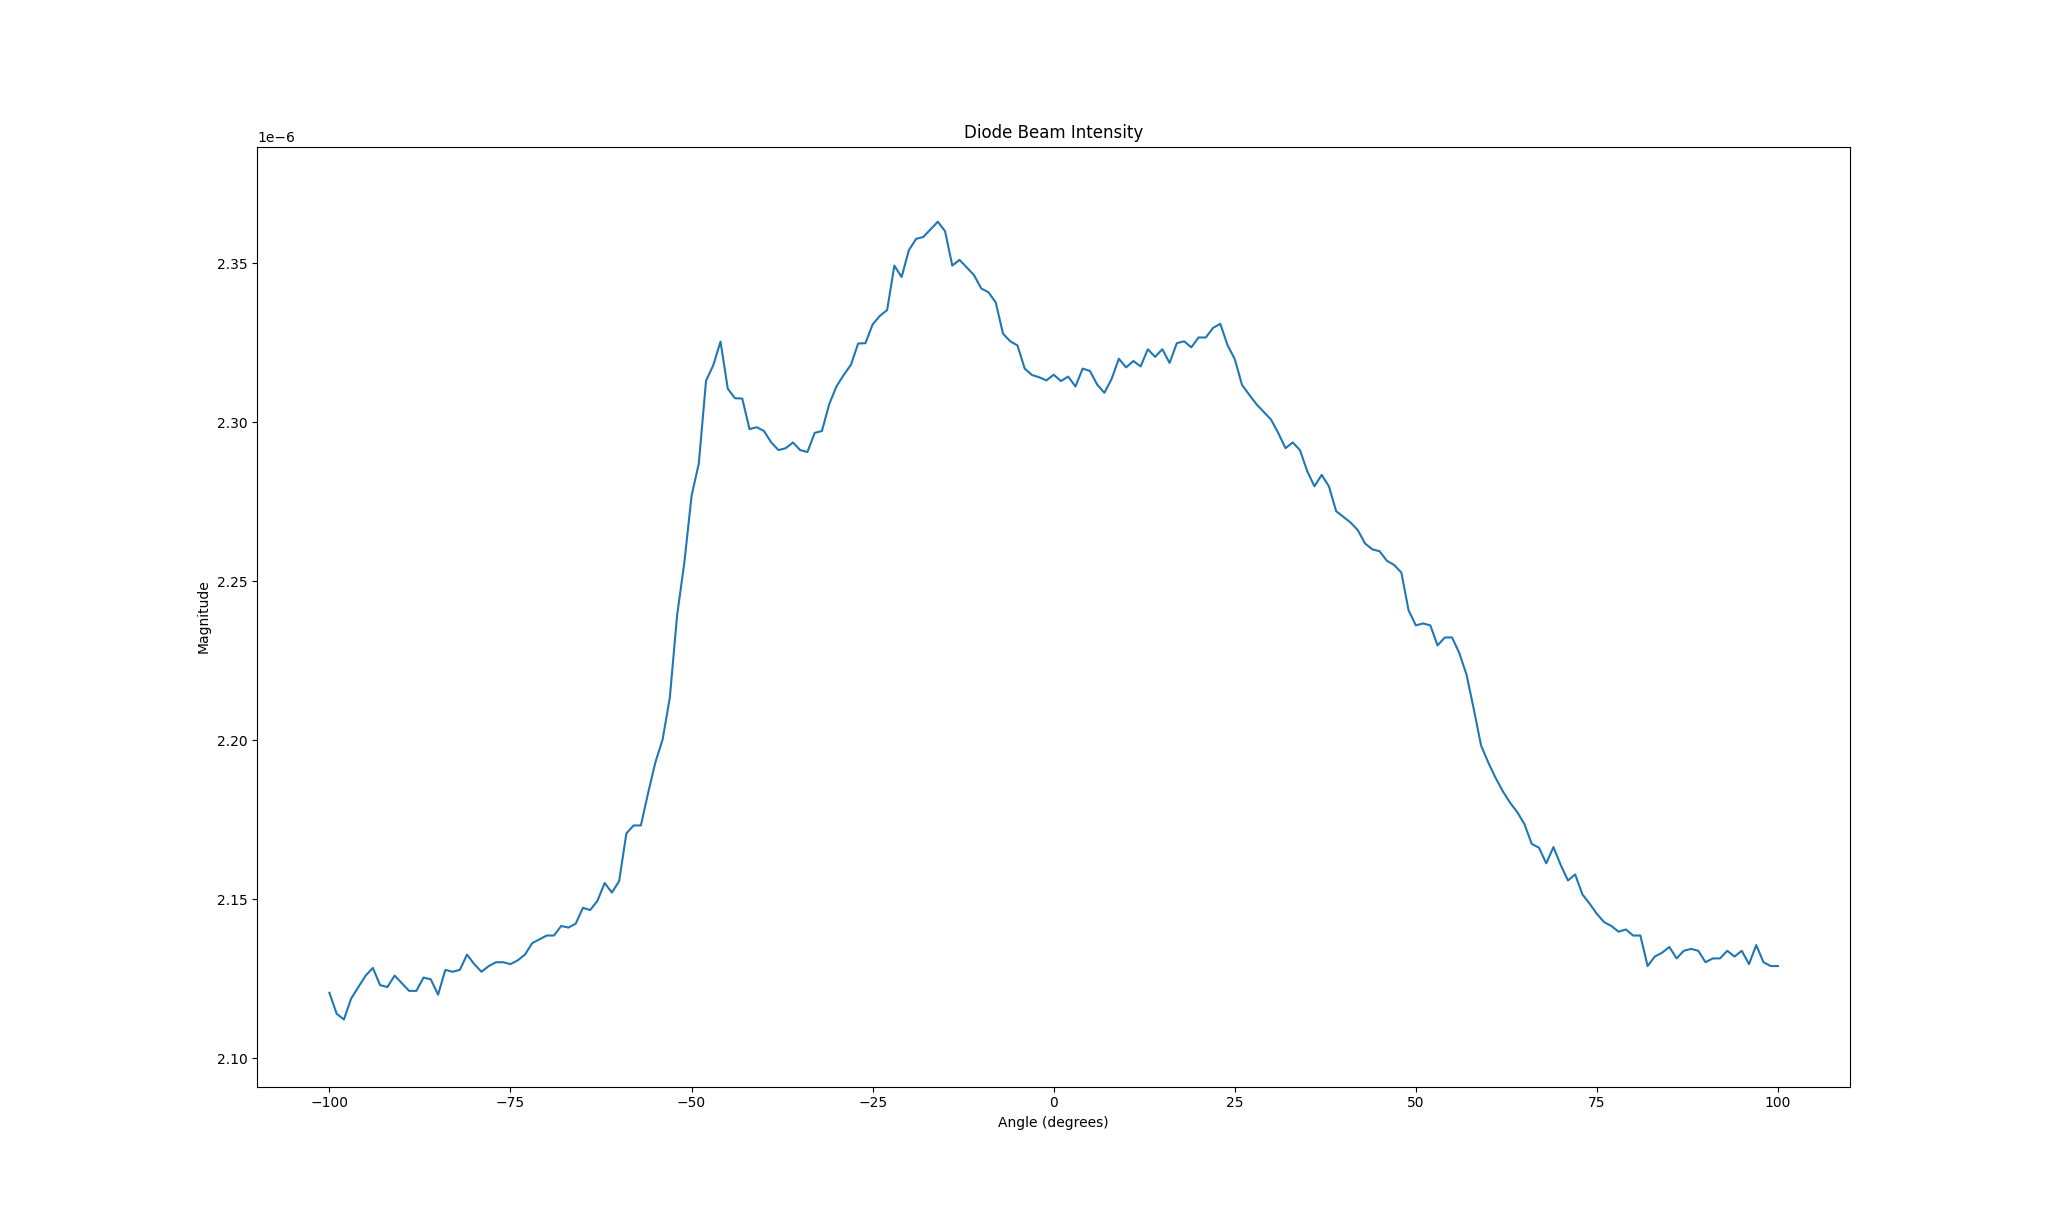

Data behind this chart, as committed beside it:
-100.0, 2.1206e-06
-99.0, 2.114e-06
-98.0, 2.1122000000000003e-06
-97.0, 2.1188e-06
-96.0, 2.1223999999999998e-06
-95.0, 2.126e-06
-94.0, 2.1284000000000002e-06
-93.0, 2.123e-06
-92.0, 2.1223999999999998e-06
-91.0, 2.1260000000000005e-06
-90.0, 2.1236000000000003e-06
-89.0, 2.1212e-06
-88.0, 2.1212e-06
-87.0, 2.1254e-06
-86.0, 2.1248e-06
-85.0, 2.1200000000000005e-06
-84.0, 2.1277999999999998e-06
-83.0, 2.1271999999999997e-06
-82.0, 2.1277999999999998e-06
-81.0, 2.1325999999999997e-06
-80.0, 2.1296e-06
-79.0, 2.1271999999999997e-06
-78.0, 2.129e-06
-77.0, 2.1302000000000004e-06
-76.0, 2.1302e-06
-75.0, 2.1296e-06
-74.0, 2.1308e-06
-73.0, 2.1326e-06
-72.0, 2.1362e-06
-71.0, 2.1374e-06
-70.0, 2.1385999999999993e-06
-69.0, 2.1386e-06
-68.0, 2.1416000000000004e-06
-67.0, 2.1410999999999997e-06
-66.0, 2.1423000000000002e-06
-65.0, 2.1472999999999998e-06
-64.0, 2.1466e-06
-63.0, 2.1495000000000003e-06
-62.0, 2.1551000000000003e-06
-61.0, 2.1521000000000005e-06
-60.0, 2.1557e-06
-59.0, 2.1707000000000002e-06
-58.0, 2.1731999999999994e-06
-57.0, 2.1732000000000002e-06
-56.0, 2.1834e-06
-55.0, 2.1930000000000004e-06
-54.0, 2.2002e-06
-53.0, 2.2134000000000003e-06
-52.0, 2.2392e-06
-51.0, 2.2558e-06
-50.0, 2.2768000000000004e-06
-49.0, 2.287e-06
-48.0, 2.3129999999999997e-06
-47.0, 2.3178999999999994e-06
-46.0, 2.3252999999999996e-06
-45.0, 2.3105e-06
-44.0, 2.3075e-06
-43.0, 2.3073999999999997e-06
-42.0, 2.2978e-06
-41.0, 2.2984e-06
-40.0, 2.2972000000000002e-06
... 140 more rows
